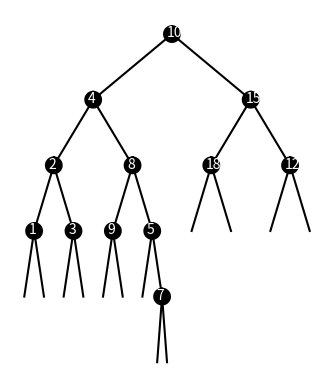

Here is the Python script that generated this plot:
#Patrick Brannan - Last Edited March 11
#Incomplete - Everything still needs to be done
import numpy as np
import matplotlib.pyplot as plt
import math

#BST CODE
class BST(object):
    # Constructor
    def __init__(self, item, left=None, right=None):  
        self.item = item
        self.left = left 
        self.right = right      
        
def Insert(T,newItem):
    if T == None:
        T =  BST(newItem)
    elif T.item > newItem:
        T.left = Insert(T.left,newItem)
    else:
        T.right = Insert(T.right,newItem)
    return T

def Delete(T,del_item):
    if T is not None:
        if del_item < T.item:
            T.left = Delete(T.left,del_item)
        elif del_item > T.item:
            T.right = Delete(T.right,del_item)
        else:  # del_item == T.item
            if T.left is None and T.right is None: # T is a leaf, just remove it
                T = None
            elif T.left is None: # T has one child, replace it by existing child
                T = T.right
            elif T.right is None:
                T = T.left    
            else: # T has two chldren. Replace T by its successor, delete successor
                m = Smallest(T.right)
                T.item = m.item
                T.right = Delete(T.right,m.item)
    return T
         
def InOrder(T):
    # Prints items in BST in ascending order
    if T is not None:
        InOrder(T.left)
        print(T.item,end = ' ')
        InOrder(T.right)
  
def InOrderD(T,space):
    # Prints items and structure of BST
    if T is not None:
        InOrderD(T.right,space+'   ')
        print(space,T.item)
        InOrderD(T.left,space+'   ')
  
def SmallestL(T):
    # Returns smallest item in BST. Returns None if T is None
    if T is None:
        return None
    while T.left is not None:
        T = T.left
    return T   
 
def Smallest(T):
    # Returns smallest item in BST. Error if T is None
    if T.left is None:
        return T
    else:
        return Smallest(T.left)

def Largest(T):
    if T.right is None:
        return T
    else:
        return Largest(T.right)   

#Question 2
def Search(T, k):
  if T is None:
    print('Not found')
    return
  elif k == T.item:
    print('Found', k)
    return
  elif k < T.item:
    return Search(T.left, k)
  else:
    return Search(T.right, k)

#QUESTION 3 Have the array read through the beginning each time - Not Done
def BuildTree(A, B):
    if B is None:
      print('adding', A[0])
      B =  BST(A[0])

      for i in range(len(A) - 1):
        if A[i] < B.item:
         BuildTree(A[1:],B.left)  #Progresses through Array
        else:
          BuildTree(A[1:], B.right)

    elif A[0] < B.item:
      B.left = BuildTree(A, B.left)
      return
    else:
      B.right = BuildTree(A, B.right)
      return
    return B

#GRAPHING CODE ---- ALSO NUMBER 1 - UNFINISHED
def circle(center, rad):
  n = int(4*rad*math.pi)    
  t = np.linspace(0,6.3,n) 
  x = center[0] + rad*np.sin(t)  
  y = center[1] + rad*np.cos(t)   
  return x, y

def draw_circle(ax, center, radius):
    x,y = circle(center,radius)
    ax.plot(x, y, color='k')
    ax.fill(x, y, "k") 

def insert_text(x,y, text):
  plt.text(x-20 , y-10, text, color='w')

#MAKE TREE SHAPES
def tree(ax,n,a, b, c, x, T):
  if n>0:

    if T is not None:


      p = np.array([a, b, c])
      ax.plot(p[:,0],p[:,1],color='k')

      #Make on left
      x = x*.5
      bl = a
      cl = [a[0] + x, a[1]-250]
      al = [a[0] - x, a[1]-250]
      tree(ax, n-1, al, bl, cl, x, T.left)

      draw_circle(ax, b, 30)
      insert_text(b[0], b[1], T.item)
      
      #Make on right
      br = c
      ar = [c[0] + x, c[1]-250]
      cr = [c[0] - x, c[1]-250]
      tree(ax, n-1, ar, br, cr, x, T.right)

  

#SETUP
plt.close("all")
# Code to test the functions above
T = None
A = [10, 4, 15, 2, 8, 12, 18, 1, 3, 5, 9, 7]
for a in A:
    T = Insert(T,a)
InOrderD(T,'')
print()

#NUMBER 1
a, b, c = [700, 750], [1000, 1000], [1300, 750]
x = 300
fig, ax = plt.subplots()
n = 5  #layers of trees

tree(ax, n, a, b, c, x, T)
ax.set_aspect(1.0)
ax.axis('off')
plt.show()
fig.savefig('WIP.png')


#NUMBER 2
Search(T, 8)

#Number 3 -WIP
test = [10, 4, 15]
B = None
InOrderD(BuildTree(test, B), '')
print()